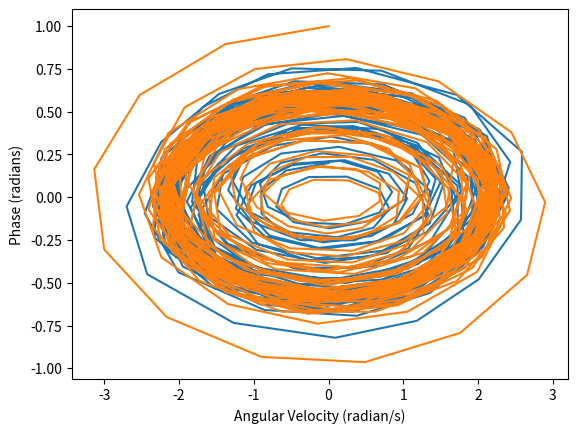
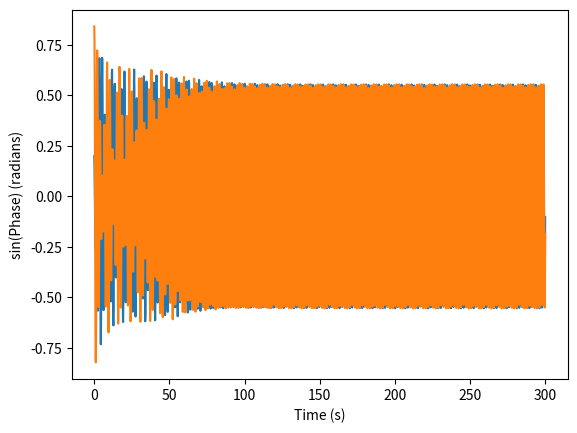
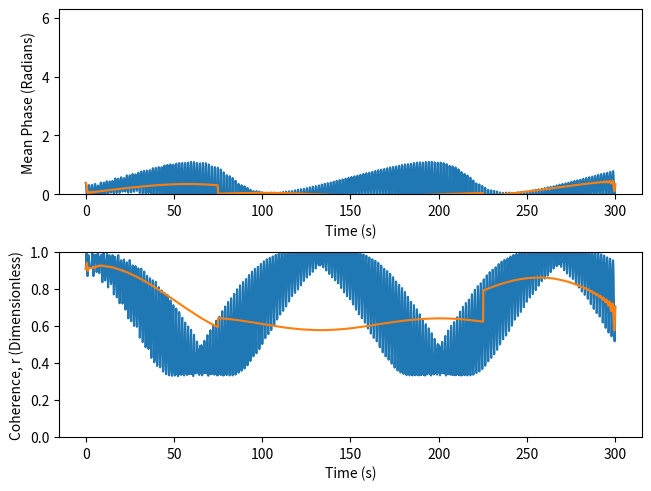

Write the Python code that produced these figures, in order.
import numpy as np
import matplotlib.pyplot as plt
from dataclasses import dataclass
from typing import Callable

# setting the model parameters
@dataclass
class model_params:
   m: float
   M: float
   lengths: np.ndarray
   g: float
   epsilon: float


class mechanical_system:
   def __init__(self, 
                params: model_params, 
                initial_conditions: np.ndarray,
                tau: Callable[[np.ndarray, np.ndarray], np.ndarray] | None = None) -> None:
      
      assert len(params.lengths) == initial_conditions.shape[1], f"mismatch between the number of lengths given and number of initial conditions"
      
      self.n = len(params.lengths) # number of oscillators
      self.params = params # the model parameters
      self.initial_conditions = initial_conditions
      self.Y = [initial_conditions] # the time-series for the state vector
      self.times = []
      self.initial_theta = initial_conditions[0, :]
      self.tau_func = tau

   def M(self, q: np.ndarray) -> np.ndarray:
      m = np.zeros((self.n, self.n))

      # the last row is different
      for i in range(self.n - 1):
         for j in range(self.n - 1):
            if i == j:
               m[i, j] = self.params.m * (self.params.lengths[i]**2)
         m[i, -1] = self.params.m * self.params.lengths[i] * np.cos(q[i])
      
      for j in range(self.n - 1):
         m[-1, j] = self.params.m * self.params.lengths[j]*np.cos(q[j])
      m[-1, -1] =self.params.M + self.n * self.params.m
      return m

   def C(self, q: np.ndarray, dqdt: np.ndarray) -> np.ndarray:
      c = np.zeros((self.n, self.n))
      
      # the last row is different
      for i in range(self.n - 1):
         for j in range(self.n - 1):
            if i == j:
               c[i, j] = self.params.m * self.params.lengths[j]**2 * self.params.epsilon * ((q[j]/self.initial_theta[j])**2 - 1)
      for j in range(self.n - 1):
         c[-1, j] = self.params.m * self.params.lengths[j] * dqdt[j] * np.sin(q[j])
      return c
   
   def G(self, q: np.ndarray) -> np.ndarray:
      g = np.zeros(self.n)
      for j in range(self.n - 1):
         g[j] = self.params.m * self.params.g * self.params.lengths[j] * np.sin(q[j])
      return g
   
   def tau(self, q: np.ndarray, dqdt: np.ndarray) -> np.ndarray:
      if self.tau_func != None:
         return self.tau_func(q, dqdt)
      return np.zeros(self.n)
   
   def step(self, t: float, s: np.ndarray) -> np.ndarray:
      q = s[0, :]
      dqdt = s[1, :]
      ddqdtt = np.linalg.inv(self.M(q)) @ (self.tau(q, dqdt) - self.C(q, dqdt) @ dqdt - self.G(q))
      return np.vstack([dqdt, ddqdtt])
   
   def get_order(self, s: np.ndarray) -> complex:
      '''Finds the order parameter, a complex number'''
      q = s[0, :]
      order = np.sum(np.exp(1j * q)) / self.n
      return order
   
   def moving_average(self, window_size: int) -> None:
      self.average_orders = []
      for (index, order) in enumerate(self.orders):
         if index < window_size:
            self.average_orders.append(np.mean(self.orders[:index]))
         elif index > len(self.orders) - window_size:
            self.average_orders.append(np.mean(self.orders[index:]))
         else:
            self.average_orders.append(np.mean(self.orders[index-window_size:index+window_size-1]))
   
   def RK4(self, 
           t_span: tuple[float, float], 
           num_steps: int) -> None:
      '''runs RK4 for the mechanical system in the time and for the number of steps specified'''

      t0 = t_span[0]
      tf = t_span[1]
      h = (tf - t0) / num_steps

      self.times = [t0]
      self.Y = [self.initial_conditions]
      self.orders = [self.get_order(self.Y[0])]

      for _ in range(num_steps):
         t = self.times[-1]
         y_k = self.Y[-1]
         m1 = self.step(t, y_k)
         m2 = self.step(t + h/2, y_k + m1 * h/2)
         m3 = self.step(t + h/2, y_k + m2 * h/2)
         m4 = self.step(t + h, y_k + m3 * h)
         y_kp1 = y_k + h/6 * (m1 + 2*m2 + 2*m3 + m4)
         self.Y.append(y_kp1)
         self.times.append(t + h)
         self.orders.append(self.get_order(y_kp1))
      self.moving_average(num_steps // 4)
   
   def plot_time_domain(self, file_path: str | None = None) -> None:
      phases = [y[0, :-1] for y in self.Y]
      fig, ax = plt.subplots()

      ax.set_xlabel("Time (s)")
      ax.set_ylabel("sin(Phase) (radians)")
      ax.plot(self.times, np.sin(phases))
      if file_path != None:
         plt.savefig(file_path)
      plt.show()
   
   def plot_phase_domain(self, file_path: str | None = None) -> None:
      phases = [y[0, :-1] for y in self.Y]
      velocities = [y[1, :-1] for y in self.Y]
      fig, ax = plt.subplots()

      ax.set_xlabel("Angular Velocity (radian/s)")
      ax.set_ylabel("Phase (radians)")
      ax.plot(velocities, phases)
      if file_path != None:
         plt.savefig(file_path)
      plt.show()
   
   def plot_order(self, style: str, file_path: str | None = None) -> None:
      '''plots the order parameter according to the style'''

      r_list = [np.abs(order) for order in self.orders]
      psi_list = [np.atan(order.imag/order.real) for order in self.orders]
      mean_r_list = [np.abs(order) for order in self.average_orders]
      mean_psi_list = [np.atan(order.imag/order.real) for order in self.average_orders]

      match style:
         case "r":
            fig, ax = plt.subplots()
            ax.plot(self.times, r_list)
            ax.plot(self.times, mean_r_list)
            ax.set_xlabel("Time (s)")
            ax.set_ylabel("Coherence, r (Dimensionless)")
            ax.set_ylim(0, 1)
            if file_path != None:
               plt.savefig(file_path)
            plt.show()
         case "psi":
            fig, ax = plt.subplots()
            ax.plot(self.times, psi_list)
            ax.plot(self.times, mean_psi_list)
            ax.set_xlabel("Time (s)")
            ax.set_ylabel("Mean Phase (Radians)")
            ax.set_ylim(0, 2*np.pi)
            if file_path != None:
               plt.savefig(file_path)
            plt.show()
         case "phase_space":
            fig, ax = plt.subplots()
            ax.plot(r_list, psi_list)
            ax.set_xlabel("Coherence, r (Dimensionless)")
            ax.set_ylabel("Mean Phase (Radians)")
            if file_path != None:
               plt.savefig(file_path)
            plt.show()
         case "both" | "b":
            fig, ax = plt.subplots(2, layout="constrained")
            ax[0].plot(self.times, psi_list)
            ax[0].plot(self.times, mean_psi_list)
            ax[0].set_xlabel("Time (s)")
            ax[0].set_ylabel("Mean Phase (Radians)")
            ax[0].set_ylim(0, 2*np.pi)
            ax[1].plot(self.times, r_list)
            ax[1].plot(self.times, mean_r_list)
            ax[1].set_xlabel("Time (s)")
            ax[1].set_ylabel("Coherence, r (Dimensionless)")
            ax[1].set_ylim(0, 1)
            if file_path != None:
               plt.savefig(file_path)
            plt.show()
         case _:
            print("UNRECOGNISED PARAMETER - Allowed are: 'r', 'psi', 'both' (or 'b'), 'phase_space'")
   
def main():
   params = model_params(2.5, 3, np.array([1, 1, 0]), 9.81, 0.1)

   initial_conditions = np.array([[0.2, 1, 0], 
                                  [0, 0, 0]])

   mechanical_sys = mechanical_system(params, initial_conditions)

   mechanical_sys.RK4((0, 300), 2000)
   mechanical_sys.plot_phase_domain()
   mechanical_sys.plot_time_domain()
   mechanical_sys.plot_order("b")


if __name__ == "__main__":
   main()
